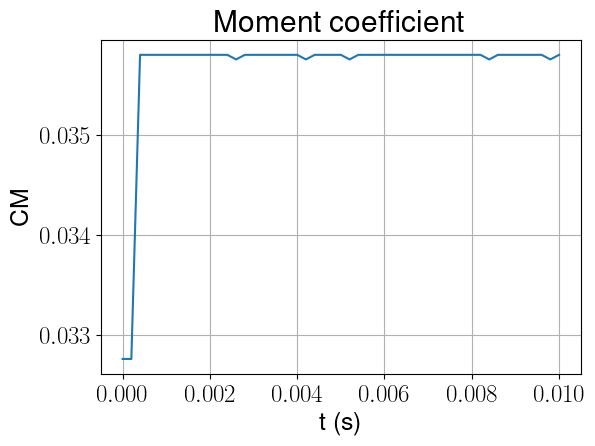

The data file committed next to this chart (first rows):
, t (s), CM_0
0, 0.0, 0.03276
1, 0.0002, 0.03276
2, 0.0004, 0.03581
3, 0.0006, 0.03581
4, 0.0008, 0.03581
5, 0.001, 0.03581
6, 0.0012, 0.03581
7, 0.0014, 0.03581
8, 0.0016, 0.03581
9, 0.0018, 0.03581
10, 0.002, 0.03581
11, 0.0022, 0.03581
12, 0.0024, 0.03581
13, 0.0026, 0.03576
14, 0.0028, 0.03581
15, 0.003, 0.03581
16, 0.0032, 0.03581
17, 0.0034, 0.03581
18, 0.0036, 0.03581
19, 0.0038, 0.03581
20, 0.004, 0.03581
21, 0.0042, 0.03576
22, 0.0044, 0.03581
23, 0.0046, 0.03581
24, 0.0048, 0.03581
25, 0.005, 0.03581
26, 0.0052, 0.03576
27, 0.0054, 0.03581
28, 0.0056, 0.03581
29, 0.0058, 0.03581
30, 0.006, 0.03581
31, 0.0062, 0.03581
32, 0.0064, 0.03581
33, 0.0066, 0.03581
34, 0.0068, 0.03581
35, 0.007, 0.03581
36, 0.0072, 0.03581
37, 0.0074, 0.03581
38, 0.0076, 0.03581
39, 0.0078, 0.03581
40, 0.008, 0.03581
41, 0.0082, 0.03581
42, 0.0084, 0.03576
43, 0.0086, 0.03581
44, 0.0088, 0.03581
45, 0.009, 0.03581
46, 0.0092, 0.03581
47, 0.0094, 0.03581
48, 0.0096, 0.03581
49, 0.0098, 0.03576
50, 0.01, 0.03581
